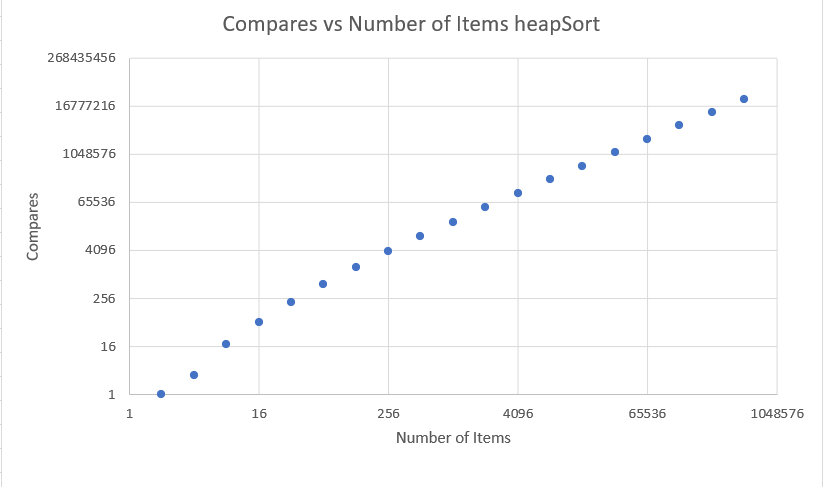

The data file committed next to this chart (first rows):
1, 2
3, 4
18, 8
64, 16
199, 32
571, 64
1499, 128
3791, 256
9025, 512
21090, 1024
48234, 2048
108695, 4096
241933, 8192
532708, 16384
1162953, 32768
2522355, 65536
5438025, 131072
11663060, 262144
24900725, 524288
